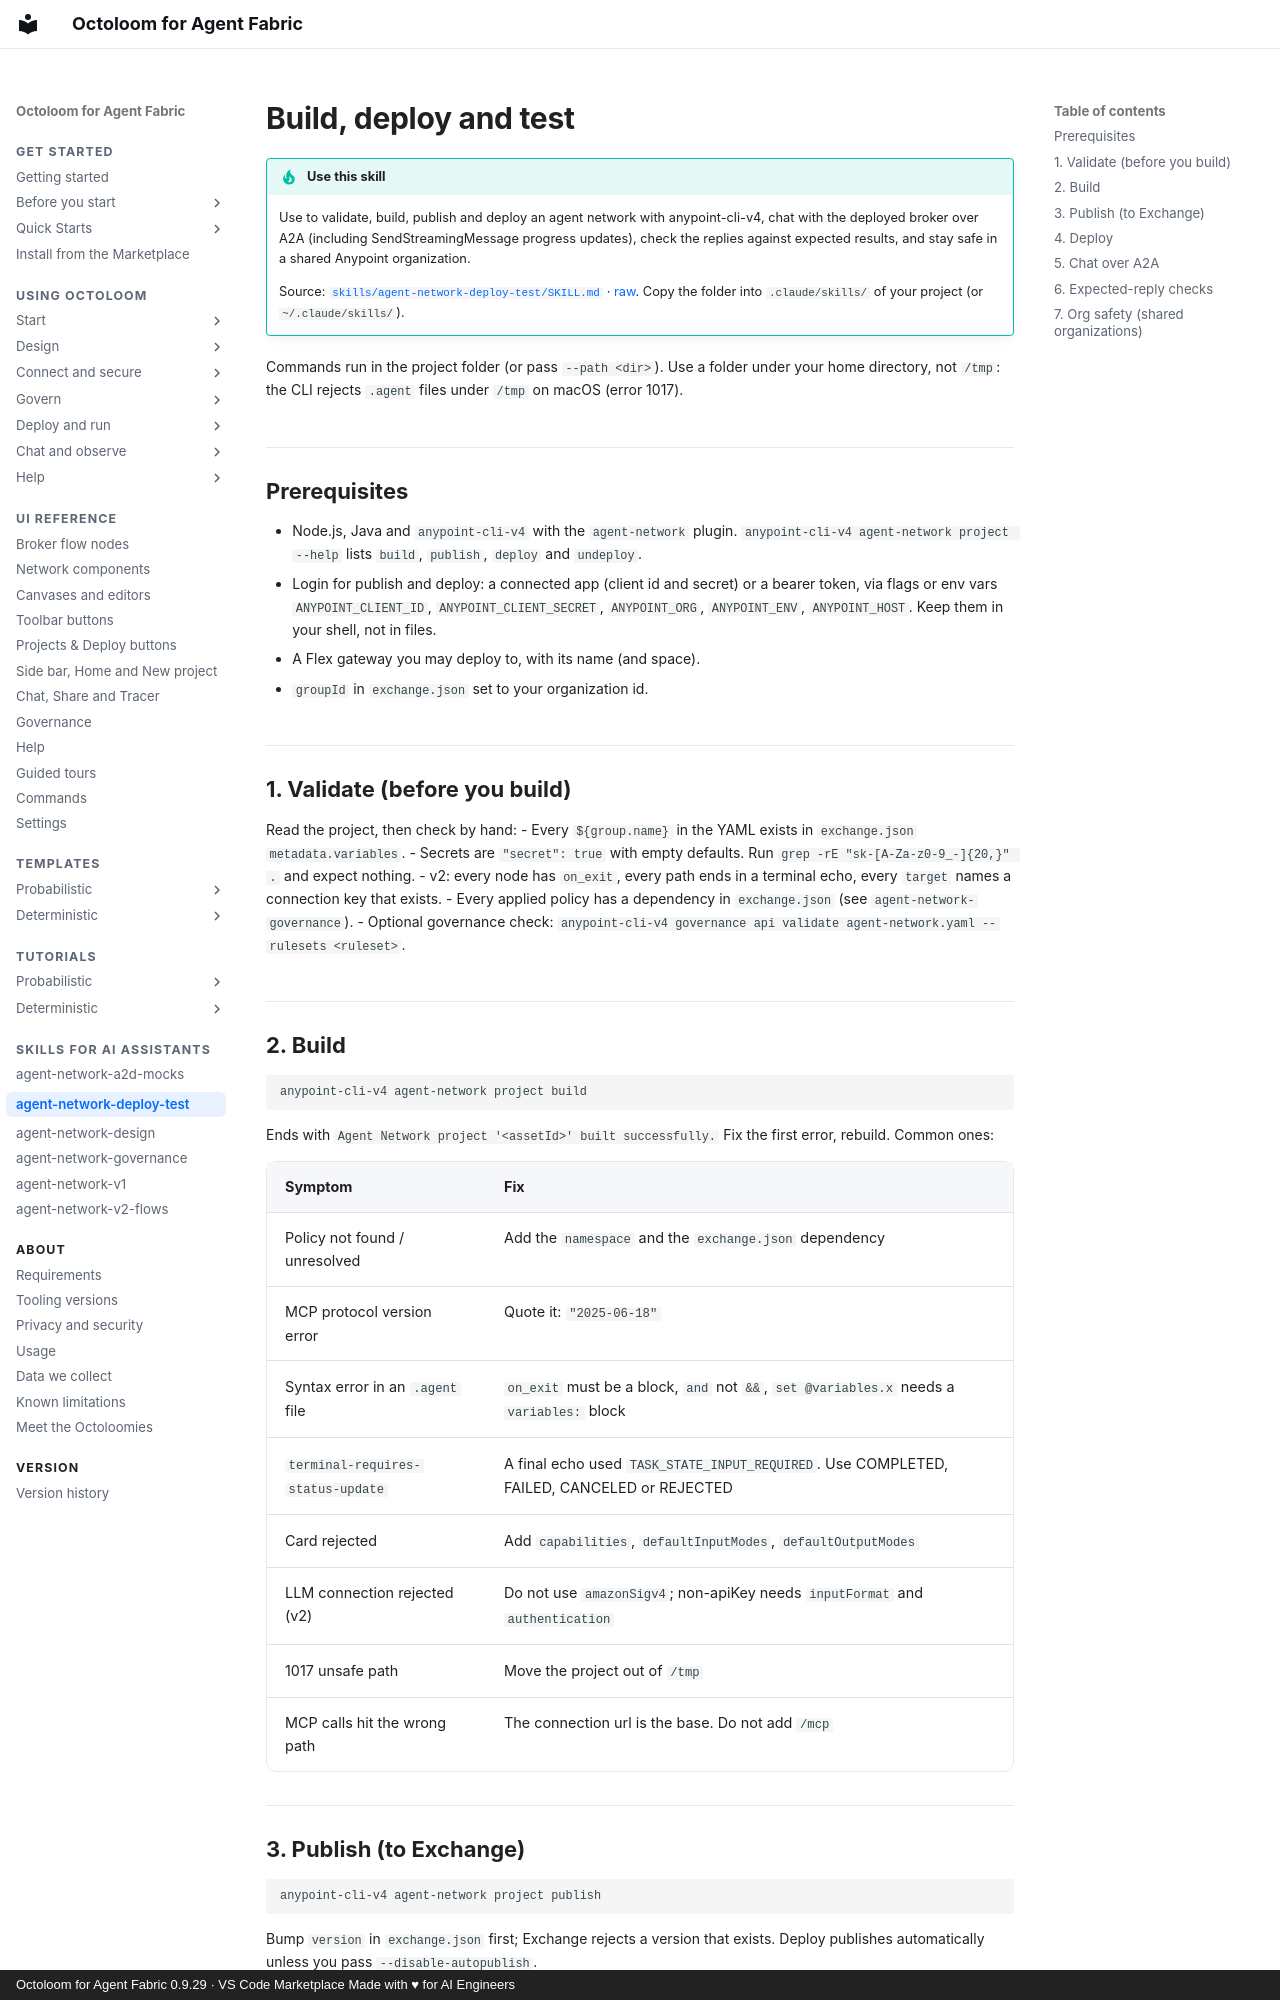

repository: A2D-Agentic-Asset-Designer/octoloom-assets · page: skills/agent-network-deploy-test/index.html · generator: mkdocs · copyright: Octoloom for Agent Fabric 0.9.29 · VS Code Marketplace Made with ♥ for AI Engineers

# Build, deploy and test

!!! tip "Use this skill"
    Use to validate, build, publish and deploy an agent network with anypoint-cli-v4, chat with the deployed broker over A2A (including SendStreamingMessage progress updates), check the replies against expected results, and stay safe in a shared Anypoint organization.

    Source: [`skills/agent-network-deploy-test/SKILL.md`](https://github.com/A2D-Agentic-Asset-Designer/octoloom-assets/blob/main/skills/agent-network-deploy-test/SKILL.md) · [raw](https://raw.githubusercontent.com/A2D-Agentic-Asset-Designer/octoloom-assets/main/skills/agent-network-deploy-test/SKILL.md). Copy the folder into `.claude/skills/` of your project (or `~/.claude/skills/`).

Commands run in the project folder (or pass `--path <dir>`). Use a folder under your home directory, not `/tmp`: the CLI rejects `.agent` files under `/tmp` on macOS (error 1017).

## Prerequisites

- Node.js, Java and `anypoint-cli-v4` with the `agent-network` plugin. `anypoint-cli-v4 agent-network project --help` lists `build`, `publish`, `deploy` and `undeploy`.
- Login for publish and deploy: a connected app (client id and secret) or a bearer token, via flags or env vars `ANYPOINT_CLIENT_ID`, `ANYPOINT_CLIENT_SECRET`, `ANYPOINT_ORG`, `ANYPOINT_ENV`, `ANYPOINT_HOST`. Keep them in your shell, not in files.
- A Flex gateway you may deploy to, with its name (and space).
- `groupId` in `exchange.json` set to your organization id.

## 1. Validate (before you build)

Read the project, then check by hand:
- Every `${group.name}` in the YAML exists in `exchange.json` `metadata.variables`.
- Secrets are `"secret": true` with empty defaults. Run `grep -rE "sk-[A-Za-z0-9_-]{20,}" .` and expect nothing.
- v2: every node has `on_exit`, every path ends in a terminal echo, every `target` names a connection key that exists.
- Every applied policy has a dependency in `exchange.json` (see `agent-network-governance`).
- Optional governance check: `anypoint-cli-v4 governance api validate agent-network.yaml --rulesets <ruleset>`.

## 2. Build

```sh
anypoint-cli-v4 agent-network project build
```
Ends with `Agent Network project '<assetId>' built successfully.` Fix the first error, rebuild. Common ones:

| Symptom | Fix |
|---|---|
| Policy not found / unresolved | Add the `namespace` and the `exchange.json` dependency |
| MCP protocol version error | Quote it: `"2025-06-18"` |
| Syntax error in an `.agent` file | `on_exit` must be a block, `and` not `&&`, `set @variables.x` needs a `variables:` block |
| `terminal-requires-status-update` | A final echo used `TASK_STATE_INPUT_REQUIRED`. Use COMPLETED, FAILED, CANCELED or REJECTED |
| Card rejected | Add `capabilities`, `defaultInputModes`, `defaultOutputModes` |
| LLM connection rejected (v2) | Do not use `amazonSigv4`; non-apiKey needs `inputFormat` and `authentication` |
| 1017 unsafe path | Move the project out of `/tmp` |
| MCP calls hit the wrong path | The connection url is the base. Do not add `/mcp` |

## 3. Publish (to Exchange)

```sh
anypoint-cli-v4 agent-network project publish
```
Bump `version` in `exchange.json` first; Exchange rejects a version that exists. Deploy publishes automatically unless you pass `--disable-autopublish`.
